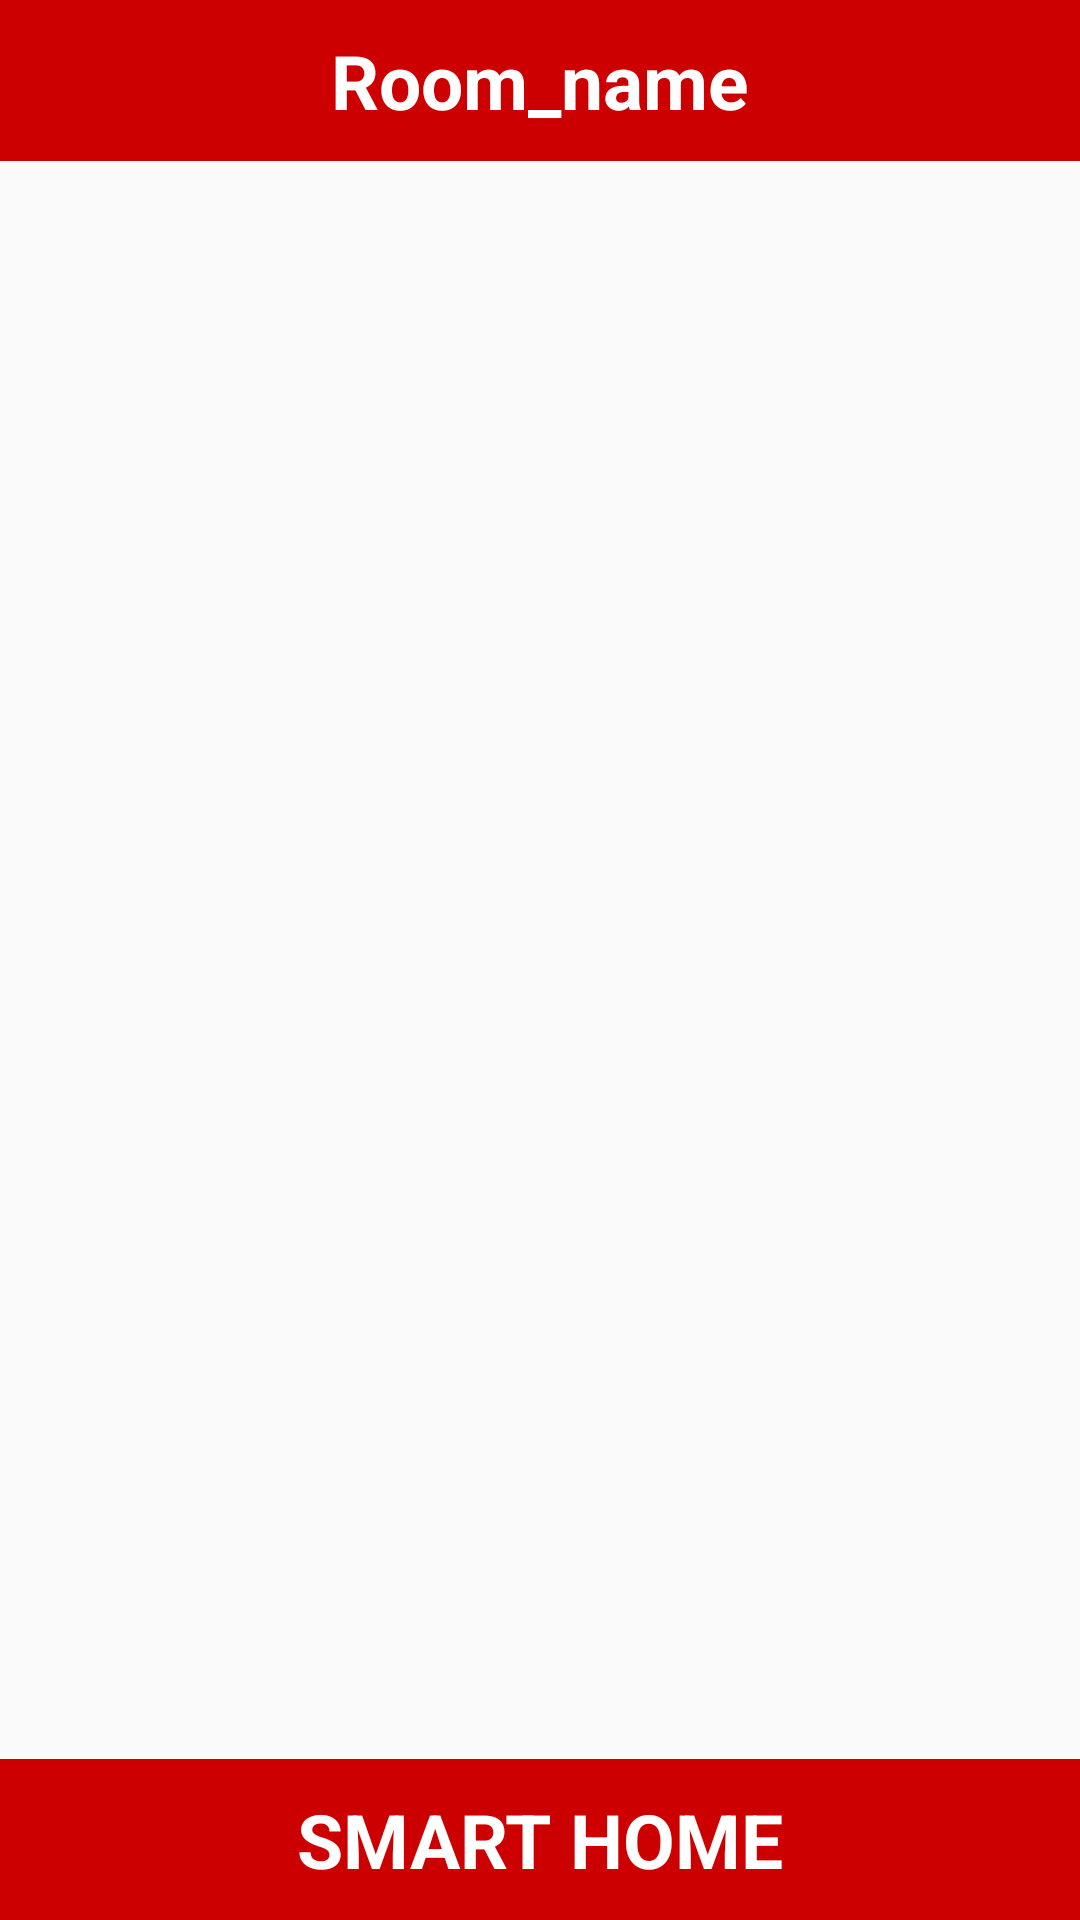

This screen was rendered from an Android layout file. Write that file and the resources it references.
<!-- AndroidManifest.xml: application theme AppTheme -->
<!-- res/layout/switch_layout.xml -->
<?xml version="1.0" encoding="utf-8"?>

<RelativeLayout xmlns:android="http://schemas.android.com/apk/res/android"
    android:layout_width="match_parent" android:layout_height="match_parent">
    <TextView
        android:layout_width="match_parent"
        android:layout_height="wrap_content"
        android:padding="10dp"
        android:text="Room_name"
        android:textSize="25dp"
        android:textStyle="bold"
        android:background="#cc0000"
        android:textColor="#fff"
        android:textAlignment="center"
        android:layout_alignParentTop="true"
        android:id="@+id/home_name"/>
    <ListView
        android:layout_width="match_parent"
        android:layout_height="wrap_content"
        android:id="@+id/listView"
        android:layout_above="@+id/footer"
        android:layout_below="@+id/home_name"
        android:layout_alignParentLeft="true"

        />
    <TextView
        android:layout_width="match_parent"
        android:layout_height="wrap_content"
        android:padding="10dp"
        android:text="SMART HOME"
        android:textSize="25dp"
        android:textStyle="bold"
        android:background="#cc0000"
        android:id="@+id/footer"
        android:textColor="#fff"
        android:textAlignment="center"
        android:layout_alignParentBottom="true"
        />
</RelativeLayout>
<!-- resources referenced by this layout -->
<resources>
  <style name="AppTheme" parent="Theme.AppCompat.Light.NoActionBar">
          
          <item name="colorPrimary">@color/colorPrimary</item>
          <item name="colorPrimaryDark">@color/colorPrimaryDark</item>
          <item name="colorAccent">@color/colorAccent</item>
      </style>
  <color name="colorPrimary">#3F51B5</color>
  <color name="colorPrimaryDark">#088</color>
  <color name="colorAccent">#50a58c</color>
</resources>
